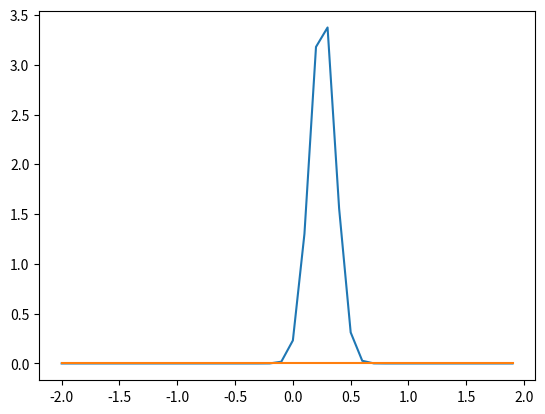

Write Python code to recreate this figure.
import math
import statistics as s
import numpy as np
import matplotlib.pyplot as plt
import scipy.stats as sc

def main():
    x=[0,0,0.1,0.5,0.9,0.2,0.1]
    mean = s.mean(x)
    variance = s.variance(x)
    print("X's Mean:", mean, "StdDev:", variance)

    x_values = np.arange(-2, 2, 0.1)
    y_values = sc.norm(mean, variance)

    plt.plot(x_values, y_values.pdf(x_values))
    plt.show()


    gamma_values = sc.gamma(.6, 2.35)
    plt.plot(x_values, gamma_values.pdf(x_values))
    plt.show()


if __name__ == "__main__":
    main()